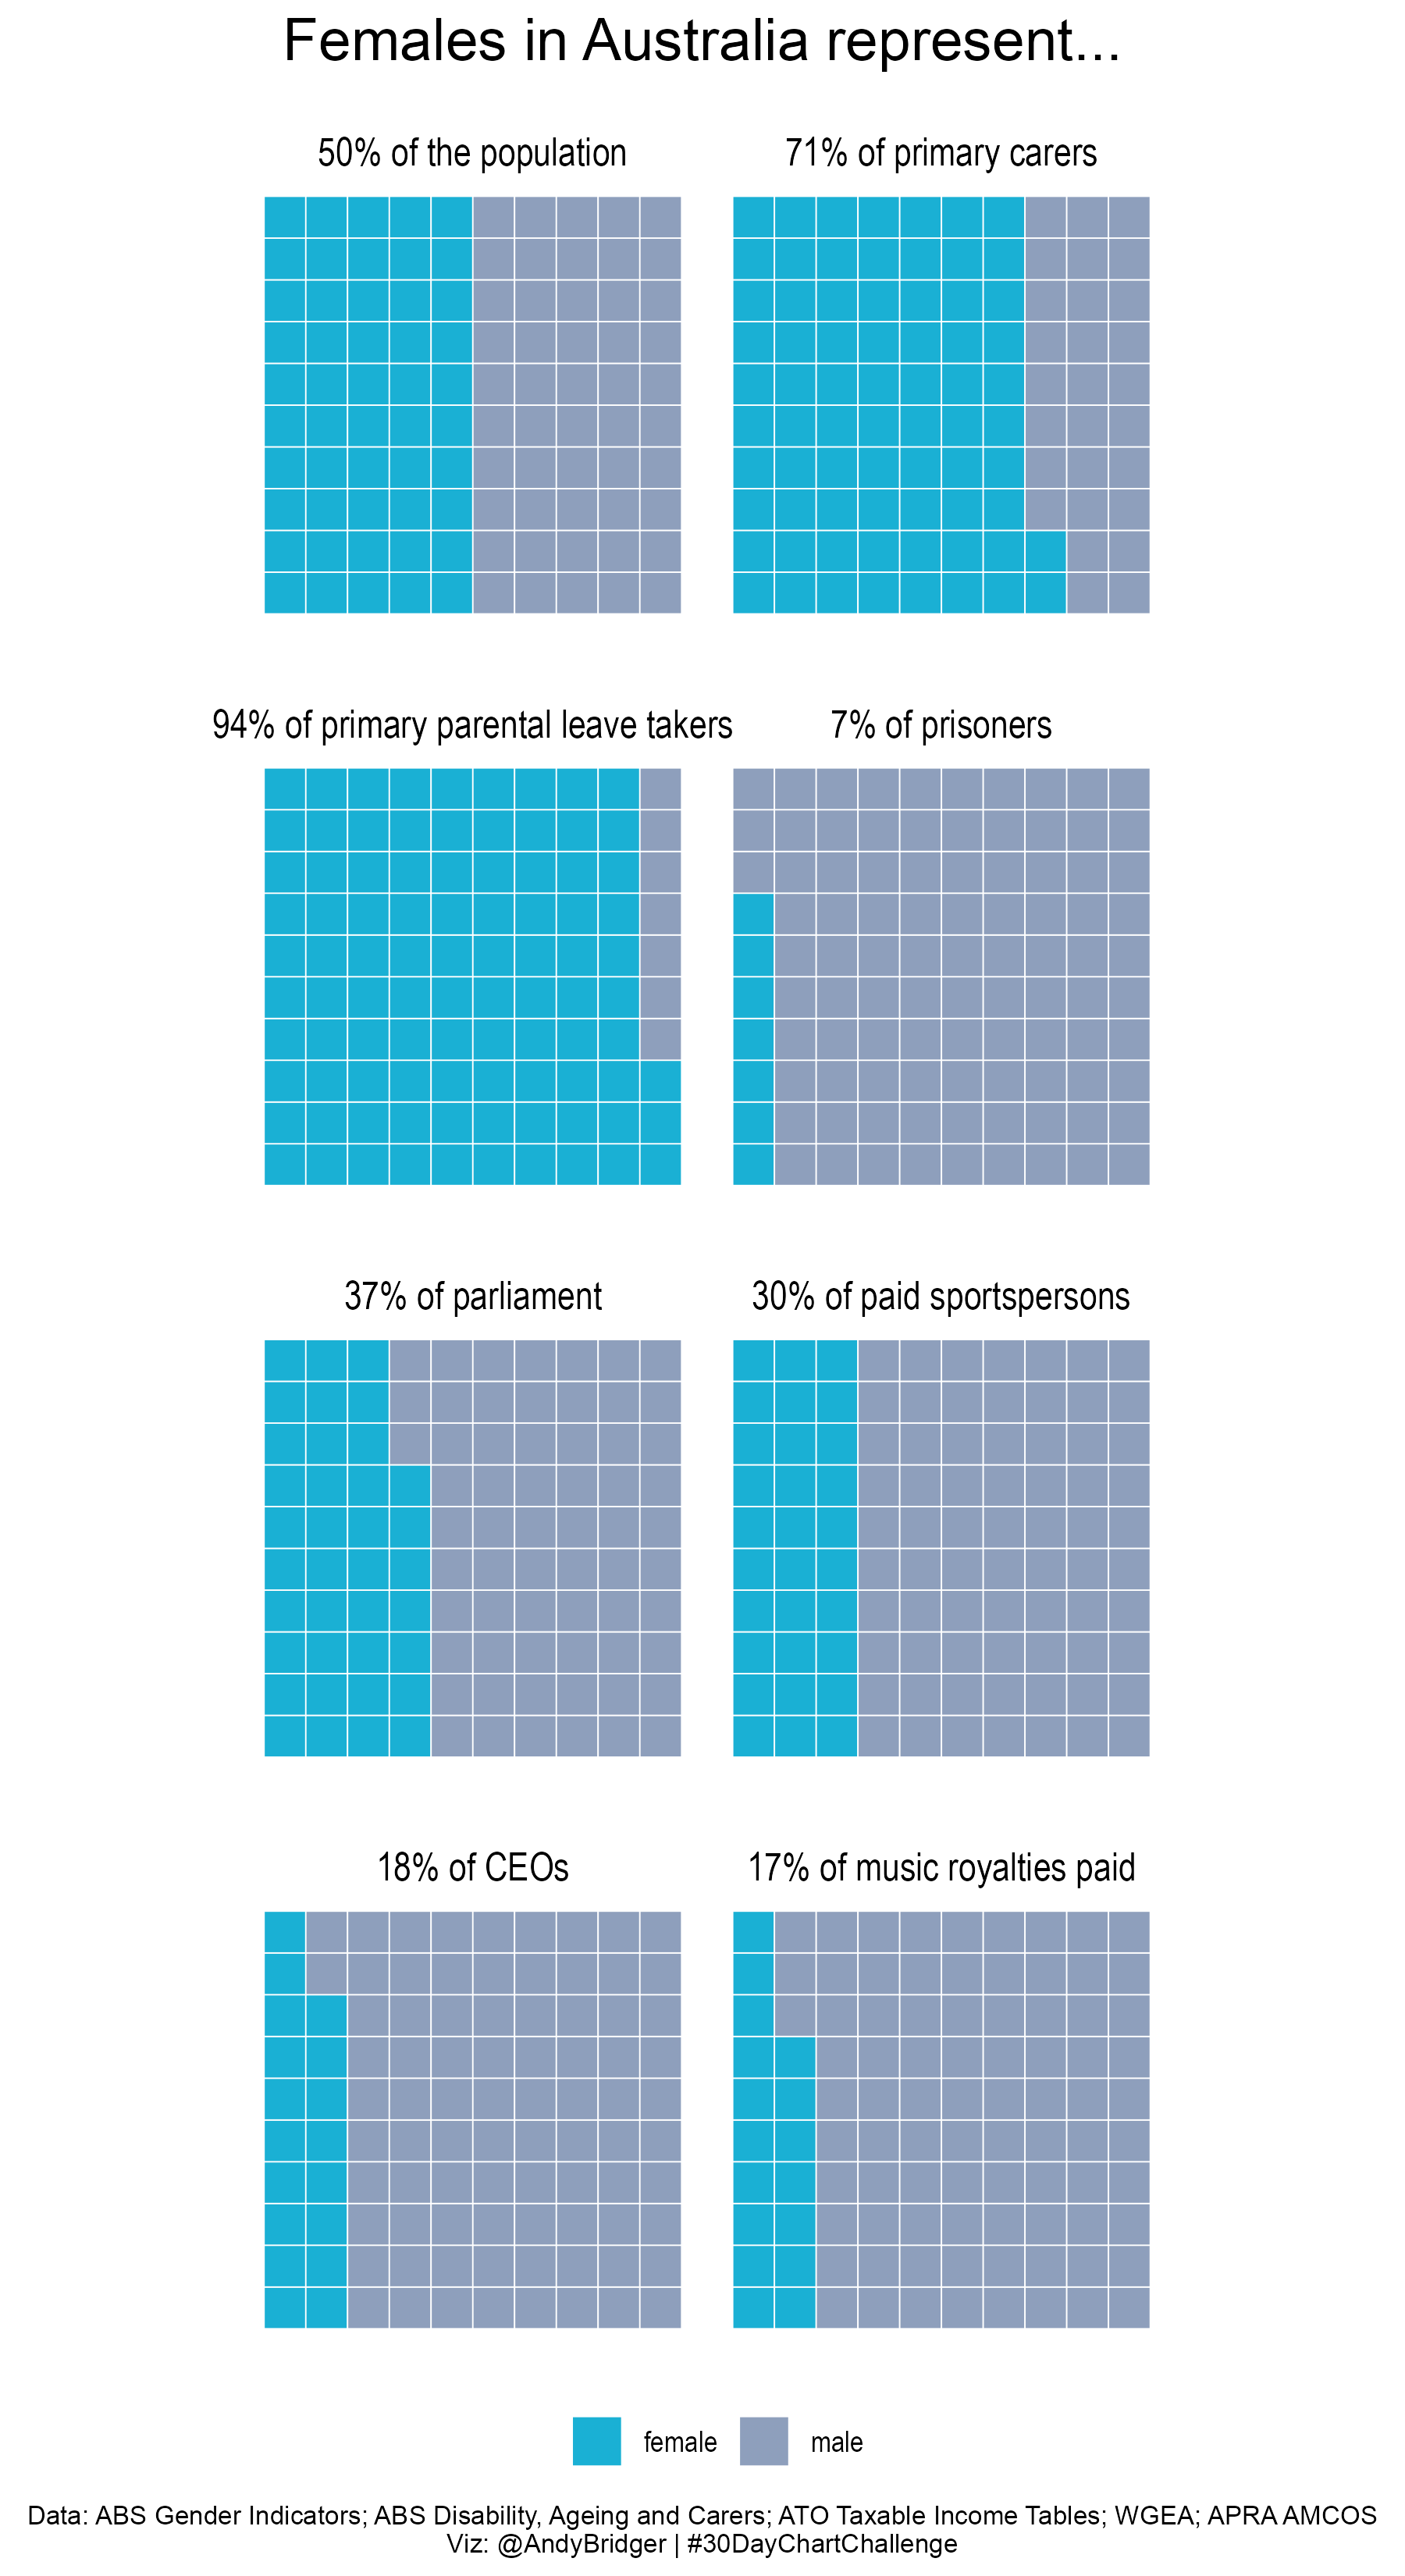

The script that saved this image:
#30DayChartChallenge 
#Day 2 | pictogram
#Viz: @AndyBridger

#download packages if needed
list.of.packages <- c("ggplot2",'ggtext', 'waffle', 'dplyr', 'tidyverse', 'extrafont',
                      'readr', 'patchwork')
new.packages <- list.of.packages[!(list.of.packages %in% installed.packages()[,"Package"])]
if(length(new.packages)) install.packages(new.packages)

#load packages
lapply(c("ggplot2",'ggtext', 'waffle', 'dplyr', 'tidyverse', 'extrafont',
         'readr', 'patchwork'), require, character.only = TRUE)

#failed code to upload pictograms???
install.packages("remotes")
remotes::install_github("rstudio/fontawesome")
extrafont::loadfonts(quiet = TRUE)
install_fa_fonts()
extrafont::fonttable() %>% 
  as_tibble() %>% 
  filter(grepl("Awesom", FamilyName)) %>% 
  select(afmfile, FullName, FamilyName, FontName)

#for some reason on a mac I needed to run this code??
hrbrthemes::import_roboto_condensed()
library(hrbrthemes)
d <- read.csv(extrafont:::fonttable_file(), stringsAsFactors = FALSE)
d[grepl("Light", d$FontName),]$FamilyName <- font_rc_light
write.csv(d,extrafont:::fonttable_file(), row.names = FALSE)
extrafont::loadfonts()

#load_data
urlfile="https://raw.githubusercontent.com/andybridger/30DayChartChallenge/main/day02/day02.csv"
d_pic <-read_csv(url(urlfile))
View(d_pic)

#create the 8 waffle charts
plot_1 <- d_pic %>%
  filter(type == "Population") %>%
  ggplot(aes(fill = sex, values = percent)) +
             geom_waffle(n_rows = 10, make_proportional = TRUE, color = "white", size = 0.2) +
             coord_equal() +
             theme_ipsum(grid="")+
  theme_enhance_waffle()+
  scale_fill_manual(
    values = c("#1ab0d4", "#8e9fbc")) +
  theme(legend.position = "None")+
  labs(subtitle = "50% of the population" ,size = 12)+
  theme(legend.position = "None", plot.subtitle = element_text(hjust = 0.5, vjust=-5), plot.margin = margin(t=2,r=0,b=0,l=0, "mm"))

plot_2 <- d_pic %>%
  filter(type == "Primary carer") %>%
  ggplot(aes(fill = sex, values = percent)) +
    geom_waffle(n_rows = 10, make_proportional = TRUE, color = "white", size = 0.2) +
    coord_equal() +
    theme_ipsum(grid="")+
    theme_enhance_waffle()+
    scale_fill_manual(
    values = c("#1ab0d4", "#8e9fbc")) +
    labs(subtitle = "71% of primary carers", size = 12)+
  theme(legend.position = "None", plot.subtitle = element_text(hjust = 0.5, vjust=-5), plot.margin = margin(t=2,r=0,b=0,l=0, "mm"))

plot_3 <- d_pic %>%
  filter(type == "Primary parental leave takers") %>%
  ggplot(aes(fill = sex, values = percent)) +
  geom_waffle(n_rows = 10, make_proportional = TRUE, color = "white", size = 0.2) +
  coord_equal() +
  theme_ipsum(grid="")+
  theme_enhance_waffle()+
  scale_fill_manual(
    values = c("#1ab0d4", "#8e9fbc")) +
  labs(subtitle = "94% of primary parental leave takers", size = 12)+
  theme(legend.position = "None", plot.subtitle = element_text(hjust = 0.5, vjust=-5), plot.margin = margin(t=2,r=0,b=0,l=0, "mm"))

plot_4 <- d_pic %>%
  filter(type == "Prisoners") %>%
  ggplot(aes(fill = sex, values = percent)) +
  geom_waffle(n_rows = 10, make_proportional = TRUE, color = "white", size = 0.2) +
  coord_equal() +
  theme_ipsum(grid="")+
  theme_enhance_waffle()+
  scale_fill_manual(
    values = c("#1ab0d4", "#8e9fbc")) +
  labs(subtitle = "7% of prisoners", size = 12)+
  theme(legend.position = "None", plot.subtitle = element_text(hjust = 0.5, vjust=-5), plot.margin = margin(t=2,r=0,b=0,l=0, "mm"))

plot_5 <- d_pic %>%
  filter(type == "Parliament") %>%
  ggplot(aes(fill = sex, values = percent)) +
  geom_waffle(n_rows = 10, make_proportional = TRUE, color = "white", size = 0.2) +
  coord_equal() +
  theme_ipsum(grid="")+
  theme_enhance_waffle()+
  scale_fill_manual(
    values = c("#1ab0d4", "#8e9fbc")) +
  labs(subtitle = "37% of parliament", size = 12)+
  theme(legend.position = "None", plot.subtitle = element_text(hjust = 0.5, vjust=-5), plot.margin = margin(t=2,r=0,b=0,l=0, "mm"))

plot_7 <- d_pic %>%
  filter(type == "CEOs") %>%
  ggplot(aes(fill = sex, values = percent)) +
  geom_waffle(n_rows = 10, make_proportional = TRUE, color = "white", size = 0.2) +
  coord_equal() +
  theme_ipsum(grid="")+
  theme_enhance_waffle()+
  scale_fill_manual(
    values = c("#1ab0d4", "#8e9fbc")) +
  labs(subtitle = "18% of CEOs", size = 12)+
  theme(legend.position = "None", plot.subtitle = element_text(hjust = 0.5, vjust=-5), plot.margin = margin(t=2,r=0,b=0,l=0, "mm"))

plot_6 <- d_pic %>%
  filter(type == "Sportspersons") %>%
  ggplot(aes(fill = sex, values = percent)) +
  geom_waffle(n_rows = 10, make_proportional = TRUE, color = "white", size = 0.2) +
  coord_equal() +
  theme_ipsum(grid="")+
  theme_enhance_waffle()+
  scale_fill_manual(
    values = c("#1ab0d4", "#8e9fbc")) +
  labs(subtitle = "30% of paid sportspersons", size = 12, element_text(hjust = 0.5))+
  theme(legend.position = "None", plot.subtitle = element_text(hjust = 0.5, vjust=-5), plot.margin = margin(t=2,r=0,b=0,l=0, "mm"))

plot_8 <- d_pic %>%
  filter(type == "Music royalties paid") %>%
  ggplot(aes(fill = sex, values = percent)) +
  geom_waffle(n_rows = 10, make_proportional = TRUE, color = "white", size = 0.2) +
  coord_equal() +
  theme_ipsum(grid="")+
  theme_enhance_waffle()+
  scale_fill_manual(
    values = c("#1ab0d4", "#8e9fbc")) +
  labs(subtitle = "17% of music royalties paid", size = 12)+
  theme(legend.position = "None", plot.subtitle = element_text(hjust = 0.5, vjust=-5), plot.margin = margin(t=2,r=0,b=0,l=0, "mm"))
 
# patchwork plot
my_plot <- (plot_1 + plot_2 + plot_3 + plot_4) /
    (plot_5 + plot_6 + plot_7+ plot_8) + plot_layout(guides = "collect")+
    plot_annotation(title = "Females in Australia represent...",
                    caption = "Data: ABS Gender Indicators; ABS Disability, Ageing and Carers; ATO Taxable Income Tables; WGEA; APRA AMCOS
Viz: @AndyBridger | #30DayChartChallenge") &
    theme(plot.title = element_text(family = "Arial", size = 18, color = 'black', hjust = .5, margin = margin(0,0,0,0,"mm")),
          plot.caption = element_text(family = "Arial", size = 8, color = 'black', hjust = 0.5),
          legend.position="bottom", legend.title = element_blank())
my_plot
#save image
#You will need to assign your own file path here
ggsave("charts/day02.png", my_plot, height = 11, width = 6)
